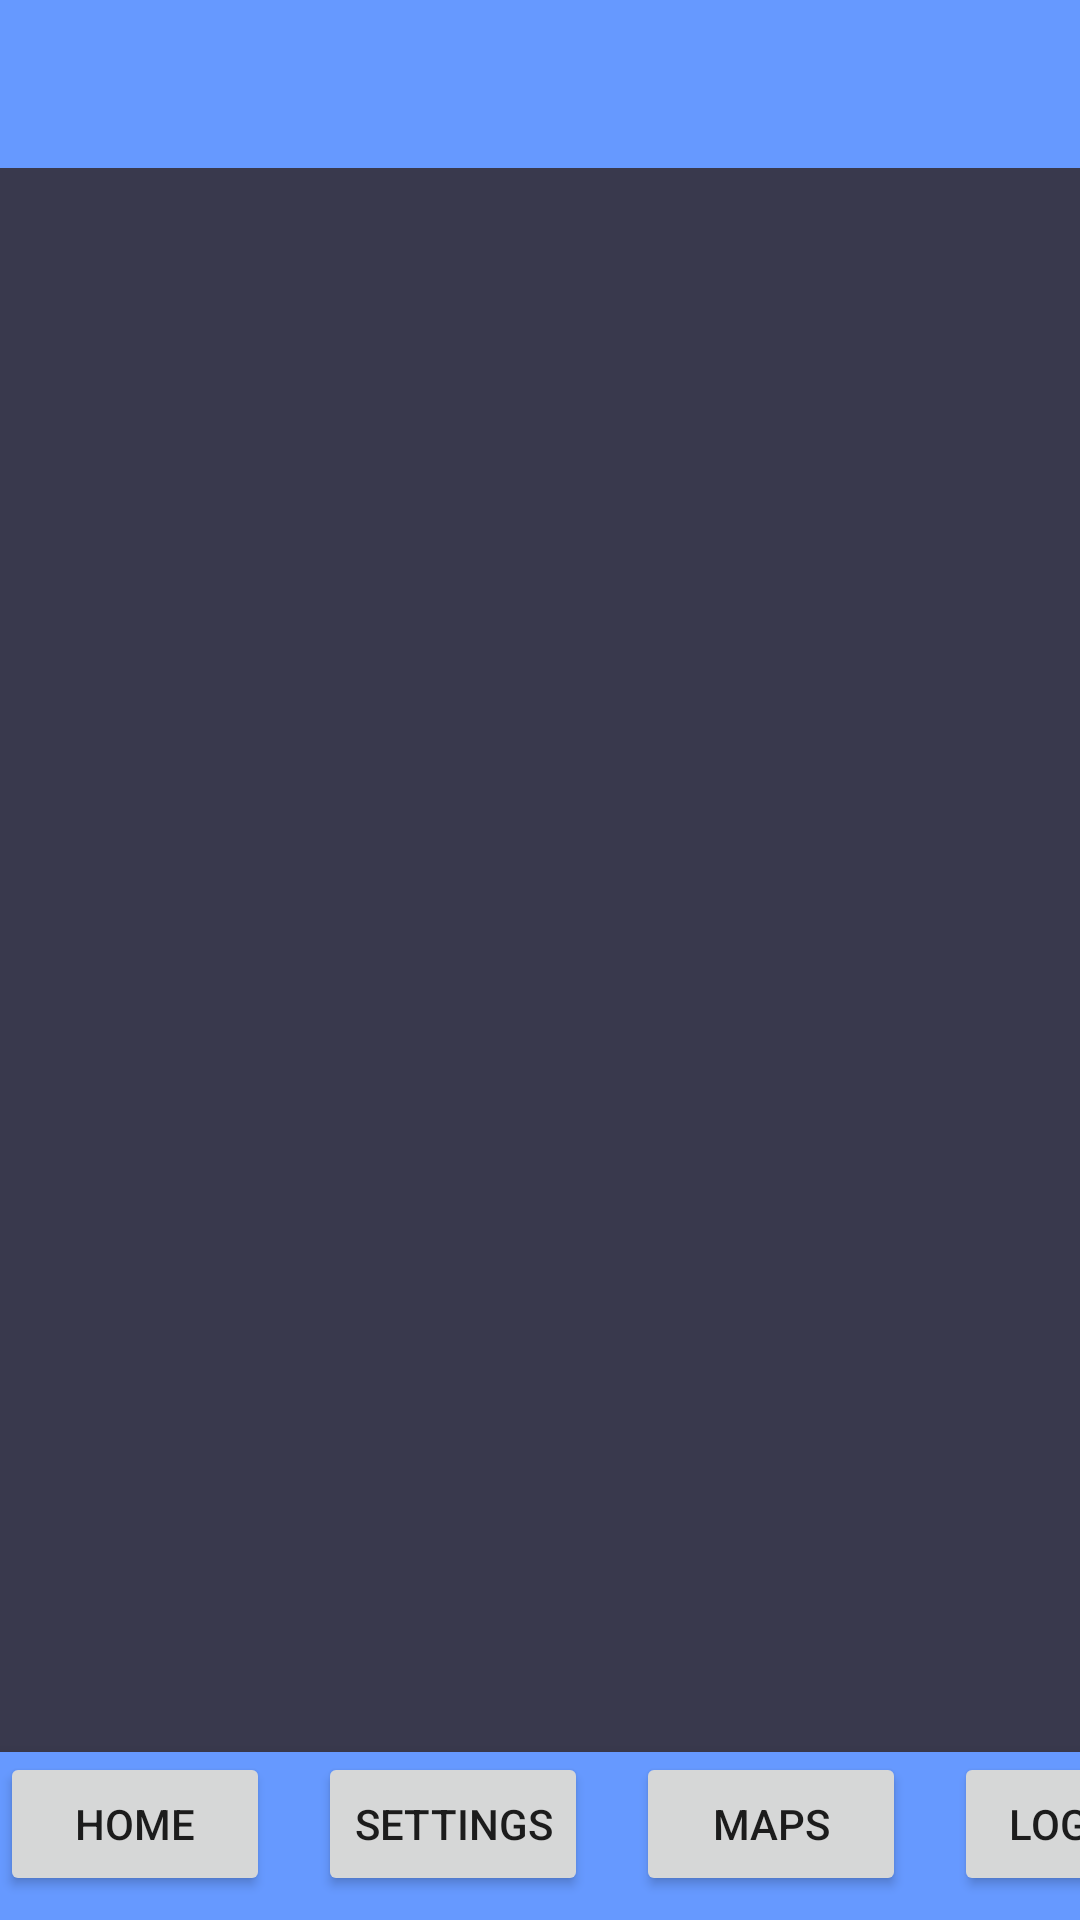

Android layout source for this screen:
<!-- AndroidManifest.xml: application theme AppTheme -->
<!-- res/layout/activity_hillfort_list.xml -->
<?xml version="1.0" encoding="utf-8"?>
<androidx.coordinatorlayout.widget.CoordinatorLayout xmlns:android="http://schemas.android.com/apk/res/android"
    xmlns:app="http://schemas.android.com/apk/res-auto"
    xmlns:tools="http://schemas.android.com/tools"
    android:layout_width="match_parent"
    android:layout_height="match_parent"
    android:background="@color/colorBackground"
    tools:context="com.example.hengestoners.views.HillfortList.HillFortListView">

    <androidx.constraintlayout.widget.ConstraintLayout
        android:layout_width="match_parent"
        android:layout_height="match_parent">


        <androidx.recyclerview.widget.RecyclerView
            android:id="@+id/recyclerView"
            android:layout_width="406dp"
            android:layout_height="586dp"
            android:scrollbars="vertical"
            app:layout_behavior="@string/appbar_scrolling_view_behavior"
            app:layout_constraintBottom_toTopOf="@+id/bottomNavigationView"
            app:layout_constraintEnd_toEndOf="parent"
            app:layout_constraintHorizontal_bias="0.0"
            app:layout_constraintStart_toStartOf="parent"
            app:layout_constraintTop_toBottomOf="@+id/appBarLayout2" />

        <com.google.android.material.appbar.AppBarLayout
            android:id="@+id/appBarLayout2"
            android:layout_width="match_parent"
            android:layout_height="wrap_content"
            android:background="@color/colorAccent"
            android:fitsSystemWindows="true"
            app:elevation="0dip"
            app:layout_constraintStart_toStartOf="parent"
            app:layout_constraintTop_toTopOf="parent"
            app:theme="@style/ThemeOverlay.AppCompat.Dark.ActionBar">

            <androidx.constraintlayout.widget.ConstraintLayout
                android:layout_width="match_parent"
                android:layout_height="match_parent">

                <androidx.appcompat.widget.Toolbar
                    android:id="@+id/toolbar"
                    android:layout_width="match_parent"
                    android:layout_height="wrap_content"
                    app:layout_constraintTop_toTopOf="parent"
                    app:titleTextColor="@color/colorPrimary" />


            </androidx.constraintlayout.widget.ConstraintLayout>

        </com.google.android.material.appbar.AppBarLayout>

        <com.google.android.material.bottomnavigation.BottomNavigationView
            android:id="@+id/bottomNavigationView"
            android:layout_width="match_parent"
            android:layout_height="wrap_content"
            app:layout_anchorGravity="start|bottom"
            app:layout_constraintBottom_toBottomOf="parent">

            <include layout="@layout/content_nav_bar" />

        </com.google.android.material.bottomnavigation.BottomNavigationView>
    </androidx.constraintlayout.widget.ConstraintLayout>

</androidx.coordinatorlayout.widget.CoordinatorLayout>
<!-- res/layout/content_nav_bar.xml (included above) -->
<?xml version="1.0" encoding="utf-8"?>
<androidx.constraintlayout.widget.ConstraintLayout xmlns:android="http://schemas.android.com/apk/res/android"
    xmlns:app="http://schemas.android.com/apk/res-auto"
    xmlns:tools="http://schemas.android.com/tools"
    android:id="@+id/constraintLayout"
    android:layout_width="match_parent"
    android:layout_height="match_parent"
    android:orientation="vertical">

    <androidx.appcompat.widget.Toolbar
        android:id="@+id/navToolBar"
        android:layout_width="match_parent"
        android:layout_height="wrap_content"
        android:background="@color/colorAccent"
        android:minHeight="?attr/actionBarSize"
        app:layout_constraintBottom_toBottomOf="parent"
        app:titleTextColor="@color/colorPrimary"
        tools:layout_editor_absoluteX="-3dp" />

    <Button
        android:id="@+id/HomeButton"
        android:layout_width="90dp"
        android:layout_height="wrap_content"
        android:text="@string/nav_home"
        app:layout_constraintBottom_toBottomOf="@+id/SettingsButton"
        app:layout_constraintStart_toStartOf="parent" />

    <Button
        android:id="@+id/SettingsButton"
        android:layout_width="90dp"
        android:layout_height="wrap_content"
        android:layout_marginStart="16dp"
        android:text="@string/nav_settings"
        app:layout_constraintBottom_toBottomOf="@+id/MapsActivityButton"
        app:layout_constraintStart_toEndOf="@+id/HomeButton" />

    <Button
        android:id="@+id/MapsActivityButton"
        android:layout_width="90dp"
        android:layout_height="wrap_content"
        android:layout_marginStart="16dp"
        android:text="@string/nav_maps"
        app:layout_constraintBottom_toBottomOf="@+id/LogOutButton"
        app:layout_constraintStart_toEndOf="@+id/SettingsButton" />

    <Button
        android:id="@+id/LogOutButton"
        android:layout_width="90dp"
        android:layout_height="wrap_content"
        android:layout_marginStart="16dp"
        android:text="@string/nav_logout"
        app:layout_constraintStart_toEndOf="@+id/MapsActivityButton"
        app:layout_constraintTop_toTopOf="@+id/navToolBar" />

</androidx.constraintlayout.widget.ConstraintLayout>
<!-- resources referenced by this layout -->
<resources>
  <color name="colorAccent">#6699ff</color>
  <color name="colorBackground">#39394d</color>
  <color name="colorPrimary">#FFFFFF</color>
  <string name="nav_home">Home</string>
  <string name="nav_logout">Logout</string>
  <string name="nav_maps">Maps</string>
  <string name="nav_settings">Settings</string>
  <style name="AppTheme" parent="Theme.AppCompat.Light.NoActionBar">
          
          <item name="colorPrimary">@android:color/holo_green_dark</item>
          <item name="colorPrimaryDark">@color/colorPrimaryDark</item>
          <item name="colorAccent">@color/colorAccent</item>
      </style>
  <color name="colorPrimaryDark">#00574B</color>
</resources>
